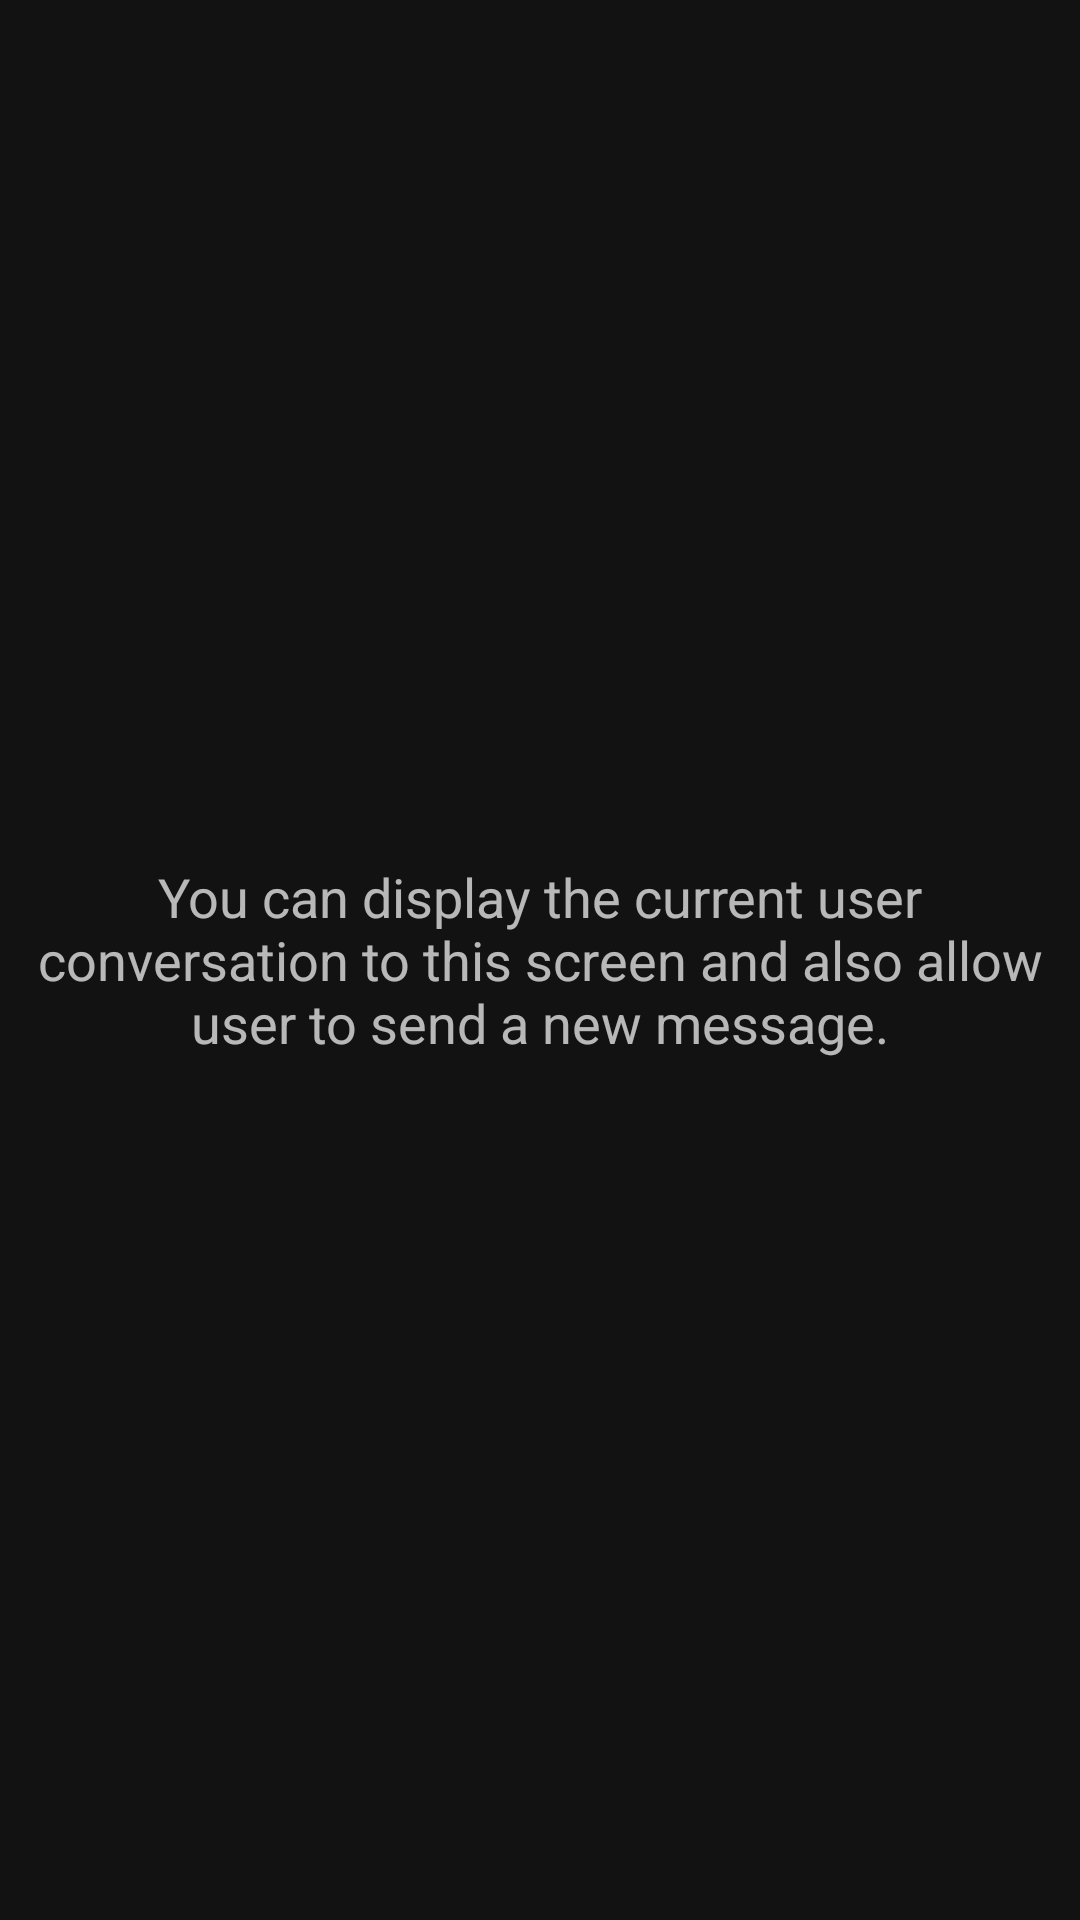

The Android layout XML behind this screen, and the referenced resources:
<!-- AndroidManifest.xml: application theme Theme.NewChatGPT -->
<!-- res/layout/activity_chat.xml -->
<?xml version="1.0" encoding="utf-8"?>
<RelativeLayout
    xmlns:android="http://schemas.android.com/apk/res/android"
    xmlns:tools="http://schemas.android.com/tools"
    android:id="@+id/activity_chat"
    android:layout_width="match_parent"
    android:layout_height="match_parent"
    tools:context=".ChatActivity">

    <TextView android:layout_width="match_parent"
              android:layout_height="match_parent"
              android:gravity="center"
              android:textSize="18sp"
              android:text="You can display the current user conversation to this screen and also allow user to send a new message."/>

</RelativeLayout>
<!-- resources referenced by this layout -->
<resources>
  <style name="Theme.NewChatGPT" parent="Theme.MaterialComponents.NoActionBar">
          
          <item name="colorPrimary">@color/purple_500</item>
          <item name="colorPrimaryVariant">@color/purple_700</item>
          <item name="colorOnPrimary">@color/white</item>
          
          <item name="colorSecondary">@color/teal_200</item>
          <item name="colorSecondaryVariant">@color/teal_700</item>
          <item name="colorOnSecondary">@color/black</item>
          
          <item name="android:statusBarColor" tools:targetApi="l">?attr/colorPrimaryVariant</item>
          
      </style>
  <color name="purple_500">#FF6200EE</color>
  <color name="purple_700">#FF3700B3</color>
  <color name="white">#FFFFFFFF</color>
  <color name="teal_200">#FF03DAC5</color>
  <color name="teal_700">#FF018786</color>
  <color name="black">#FF000000</color>
</resources>
